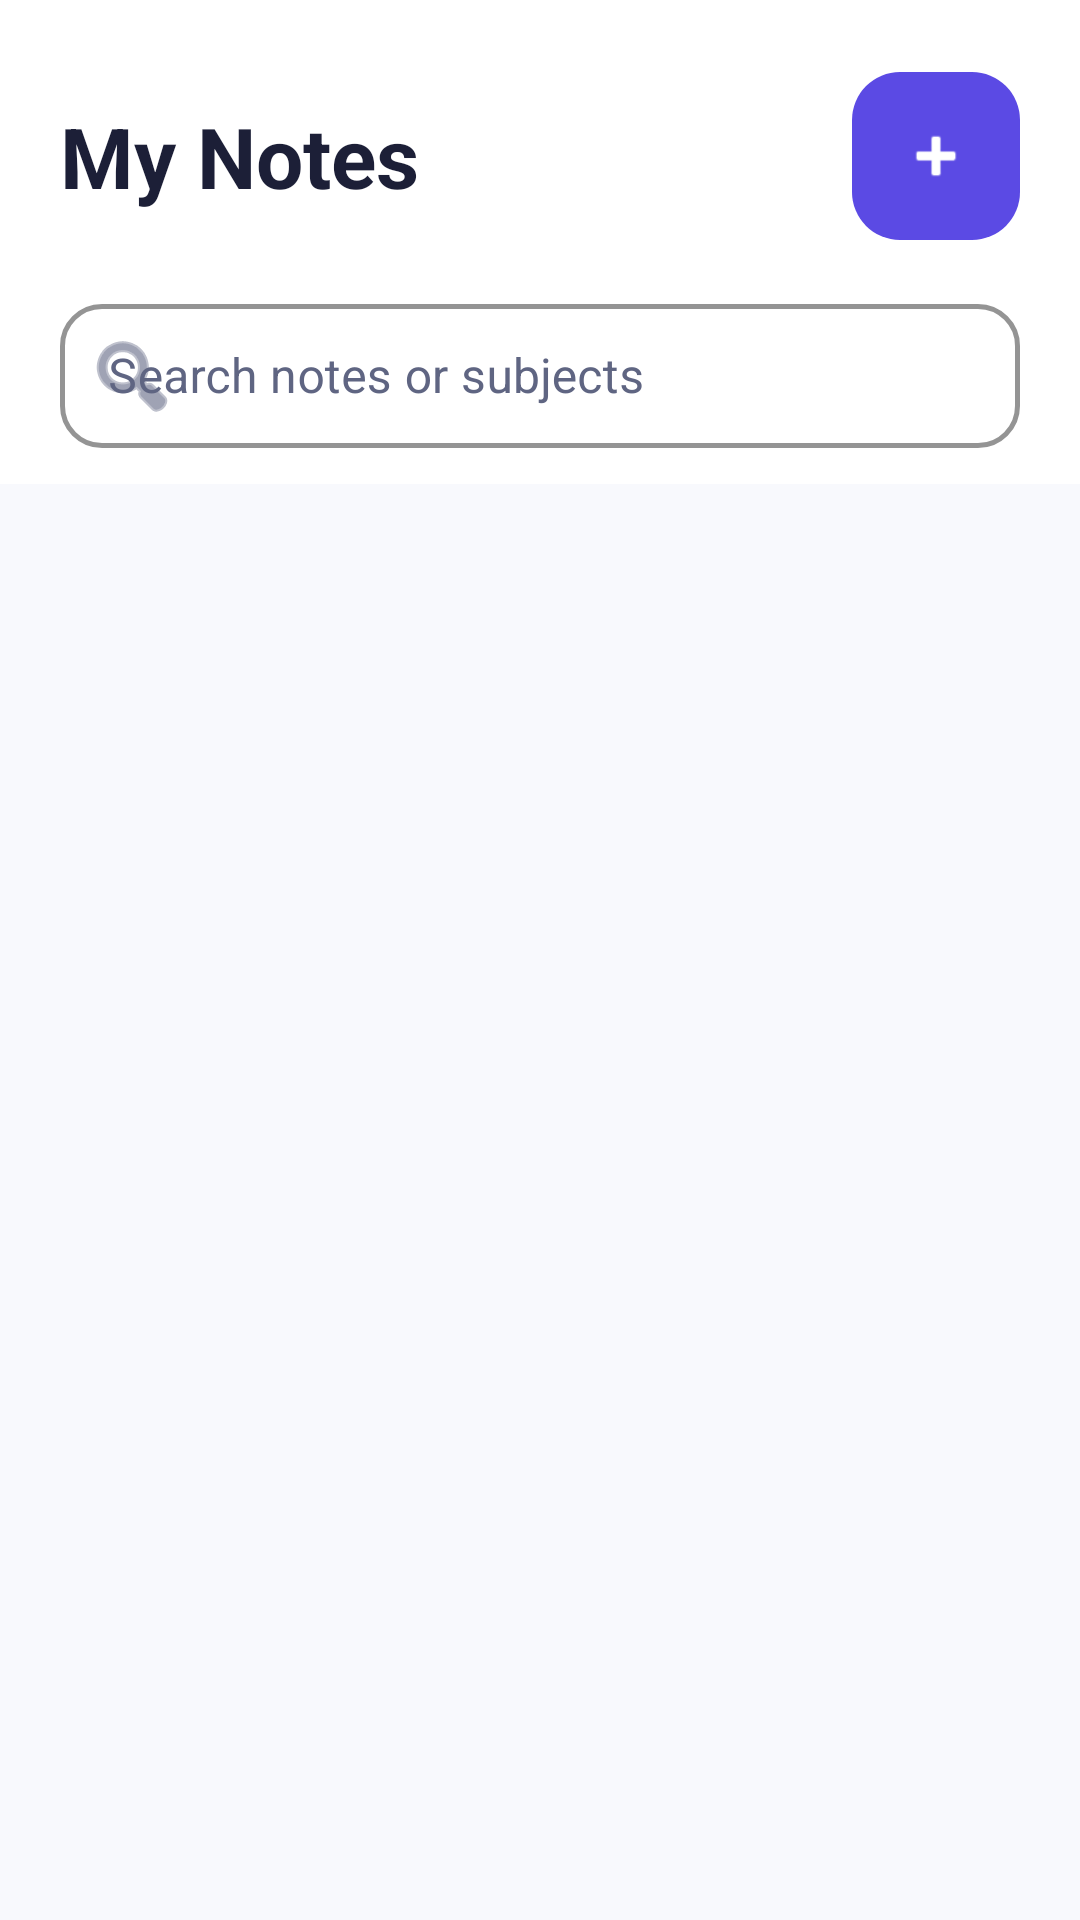

This screen was rendered from an Android layout file. Write that file and the resources it references.
<!-- AndroidManifest.xml: application theme Theme.StudySphereAI -->
<!-- res/layout/activity_notes.xml -->
<?xml version="1.0" encoding="utf-8"?>
<LinearLayout
    xmlns:android="http://schemas.android.com/apk/res/android"
    xmlns:app="http://schemas.android.com/apk/res-auto"
    xmlns:tools="http://schemas.android.com/tools"
    android:layout_width="match_parent"
    android:layout_height="match_parent"
    android:orientation="vertical"
    android:fitsSystemWindows="true"
    android:background="@color/background">

    <LinearLayout
        android:layout_width="match_parent"
        android:layout_height="wrap_content"
        android:orientation="vertical"
        android:paddingStart="20dp"
        android:paddingEnd="20dp"
        android:paddingTop="24dp"
        android:paddingBottom="12dp"
        android:background="@color/surface">

        <LinearLayout
            android:layout_width="match_parent"
            android:layout_height="wrap_content"
            android:orientation="horizontal"
            android:gravity="center_vertical">

            <TextView
                android:layout_width="0dp"
                android:layout_weight="1"
                android:layout_height="wrap_content"
                android:text="My Notes"
                android:textSize="28sp"
                android:textStyle="bold"
                android:textColor="@color/text_primary" />

            <com.google.android.material.floatingactionbutton.FloatingActionButton
                android:id="@+id/btnAddNote"
                android:layout_width="wrap_content"
                android:layout_height="wrap_content"
                android:src="@android:drawable/ic_input_add"
                app:backgroundTint="@color/primary"
                app:tint="@color/white"
                app:fabSize="mini"
                app:elevation="0dp" />
        </LinearLayout>

        <com.google.android.material.textfield.TextInputLayout
            style="@style/Widget.Companion.TextInputLayout"
            android:layout_width="match_parent"
            android:layout_height="wrap_content"
            android:layout_marginTop="16dp"
            android:hint="Search notes or subjects"
            app:startIconDrawable="@android:drawable/ic_menu_search"
            app:startIconTint="@color/text_secondary">

            <com.google.android.material.textfield.TextInputEditText
                android:id="@+id/etSearchNotes"
                android:layout_width="match_parent"
                android:layout_height="48dp"
                android:textColor="@color/text_primary"
                android:inputType="text" />
        </com.google.android.material.textfield.TextInputLayout>
    </LinearLayout>

    <TextView
        android:id="@+id/tvNotesCount"
        android:layout_width="match_parent"
        android:layout_height="wrap_content"
        android:padding="20dp"
        tools:text="YOUR NOTES (3)"
        android:textColor="@color/text_secondary"
        android:textSize="11sp"
        android:textStyle="bold"
        android:letterSpacing="0.08" />

    <FrameLayout
        android:layout_width="match_parent"
        android:layout_height="match_parent">

        <androidx.recyclerview.widget.RecyclerView
            android:id="@+id/rvNotes"
            android:layout_width="match_parent"
            android:layout_height="match_parent"
            android:clipToPadding="false"
            android:paddingBottom="20dp" />

        <LinearLayout
            android:id="@+id/layoutEmptyNotes"
            android:layout_width="match_parent"
            android:layout_height="match_parent"
            android:orientation="vertical"
            android:gravity="center"
            android:padding="32dp"
            android:visibility="gone">

            <ImageView
                android:layout_width="48dp"
                android:layout_height="48dp"
                android:src="@drawable/ic_notes"
                app:tint="@color/text_tertiary"
                android:contentDescription="@string/notes_title"
                android:layout_marginBottom="16dp" />

            <TextView
                android:layout_width="wrap_content"
                android:layout_height="wrap_content"
                android:text="No notes found"
                android:textSize="18sp"
                android:textStyle="bold"
                android:textColor="@color/text_primary"
                android:layout_marginBottom="8dp" />

            <TextView
                android:id="@+id/tvEmptyMessage"
                android:layout_width="wrap_content"
                android:layout_height="wrap_content"
                tools:text="Save your first note to keep important concepts in one place."
                android:textSize="14sp"
                android:textColor="@color/text_secondary"
                android:textAlignment="center" />
        </LinearLayout>
    </FrameLayout>
</LinearLayout>
<!-- resources referenced by this layout -->
<resources>
  <color name="background">#F8F9FD</color>
  <color name="primary">#5B4AE4</color>
  <color name="surface">#FFFFFF</color>
  <color name="text_primary">#1C1F37</color>
  <color name="text_secondary">#5F6582</color>
  <color name="text_tertiary">#9EA5C0</color>
  <color name="white">#FFFFFF</color>
  <!-- drawable ic_notes (drawable) -->
  <vector xmlns:android="http://schemas.android.com/apk/res/android"
      android:width="24dp"
      android:height="24dp"
      android:viewportWidth="24"
      android:viewportHeight="24">
    <path
        android:fillColor="#5B4AE4"
        android:pathData="M14,2H6c-1.1,0 -1.99,0.9 -1.99,2L4,20c0,1.1 0.89,2 1.99,2H18c1.1,0 2,-0.9 2,-2V8l-6,-6zm2,16H8v-2h8v2zm0,-4H8v-2h8v2zm-3,-5V3.5L18.5,9H13z"/>
  </vector>
  <string name="notes_title">My Notes</string>
  <style name="Widget.Companion.TextInputLayout" parent="Widget.MaterialComponents.TextInputLayout.OutlinedBox">
          <item name="boxStrokeColor">@color/primary</item>
          <item name="boxStrokeWidth">1.5dp</item>
          <item name="boxStrokeWidthFocused">2dp</item>
          <item name="boxCornerRadiusTopStart">14dp</item>
          <item name="boxCornerRadiusTopEnd">14dp</item>
          <item name="boxCornerRadiusBottomStart">14dp</item>
          <item name="boxCornerRadiusBottomEnd">14dp</item>
          <item name="boxBackgroundColor">@color/surface</item>
          <item name="hintTextColor">@color/primary</item>
          <item name="android:textColorHint">@color/text_secondary</item>
      </style>
  <style name="Theme.StudySphereAI" parent="Theme.Material3.DayNight.NoActionBar">
          
          <item name="colorPrimary">@color/primary</item>
          <item name="colorOnPrimary">@color/white</item>
          <item name="colorSecondary">@color/secondary</item>
          <item name="colorSurface">@color/surface</item>
          <item name="android:windowBackground">@color/background</item>
  
          
          <item name="android:statusBarColor">@color/background</item>
          <item name="android:navigationBarColor">@color/surface</item>
          <item name="android:windowLightStatusBar">true</item>
          <item name="android:windowLightNavigationBar">true</item>
  
          
          <item name="android:fontFamily">sans-serif</item>
  
          
          <item name="textInputStyle">@style/Widget.Companion.TextInputLayout</item>
          <item name="materialButtonStyle">@style/Widget.Companion.Button.Primary</item>
          <item name="bottomNavigationStyle">@style/Widget.Companion.BottomNavigationView</item>
      </style>
  <color name="secondary">#8F84FB</color>
  <style name="Widget.Companion.Button.Primary" parent="Widget.MaterialComponents.Button">
          <item name="android:layout_height">56dp</item>
          <item name="cornerRadius">14dp</item>
          <item name="backgroundTint">@color/primary</item>
          <item name="android:textColor">?attr/colorOnPrimary</item>
          <item name="android:textSize">15sp</item>
          <item name="android:textStyle">bold</item>
          <item name="android:textAllCaps">false</item>
          <item name="elevation">0dp</item>
      </style>
  <style name="Widget.Companion.BottomNavigationView" parent="Widget.Material3.BottomNavigationView">
          <item name="itemActiveIndicatorStyle">@style/Widget.Companion.BottomNavIndicator</item>
          <item name="itemIconTint">@color/nav_item_selector</item>
          <item name="itemTextColor">@color/nav_item_selector</item>
          <item name="android:background">@color/surface</item>
          <item name="elevation">8dp</item>
      </style>
  <style name="Widget.Companion.BottomNavIndicator" parent="Widget.Material3.BottomNavigationView.ActiveIndicator">
          <item name="android:color">@color/primary_light</item>
          <item name="android:width">60dp</item>
          <item name="android:height">32dp</item>
      </style>
  <color name="primary_light">#EEEDFC</color>
</resources>
